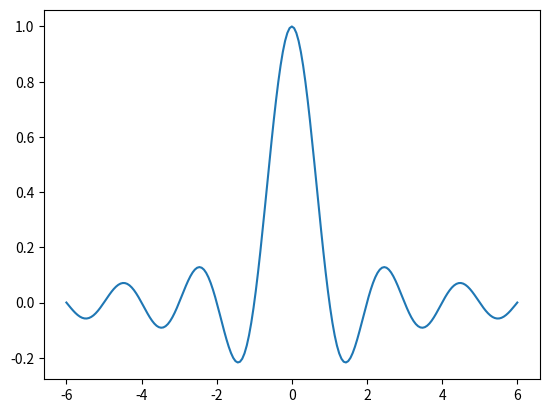
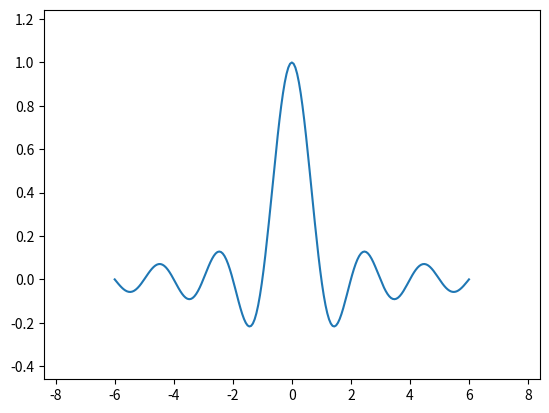
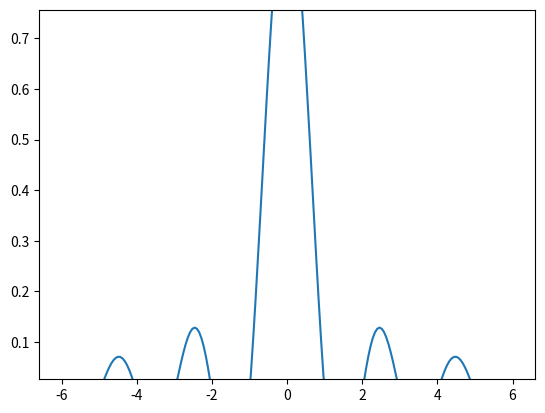
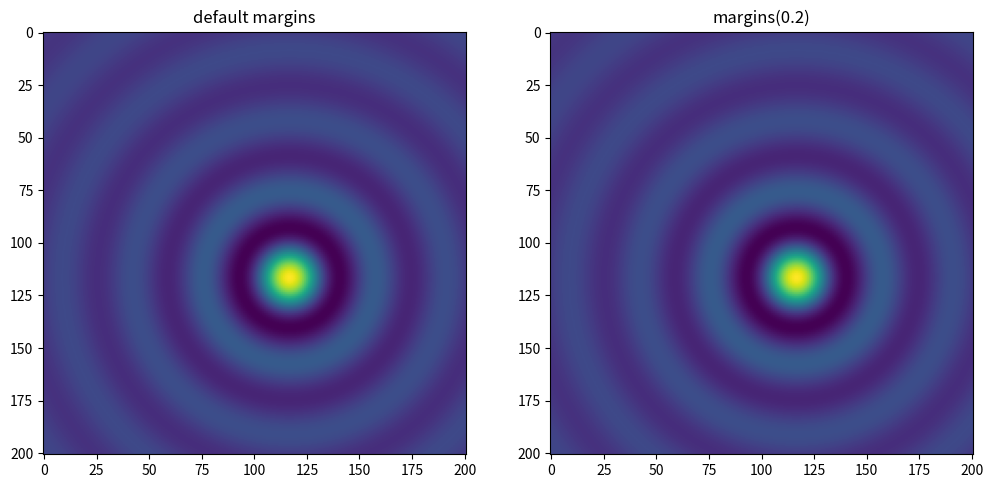
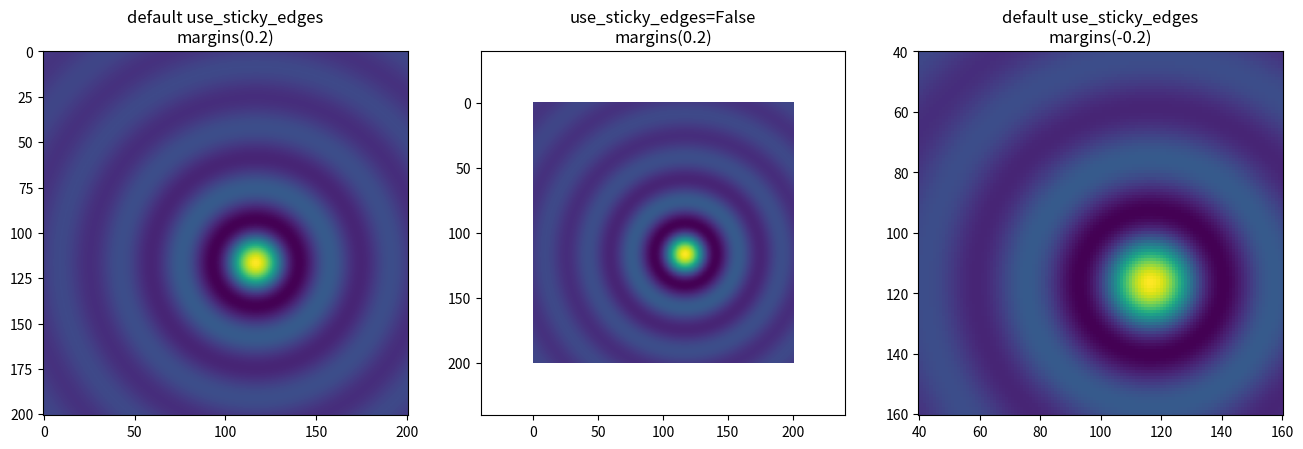
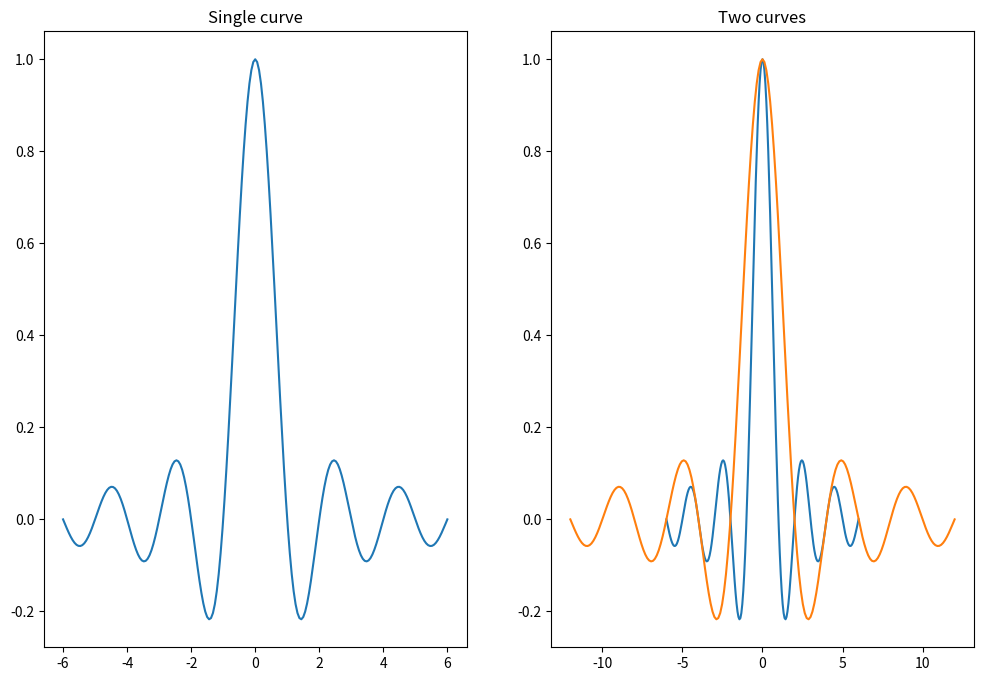
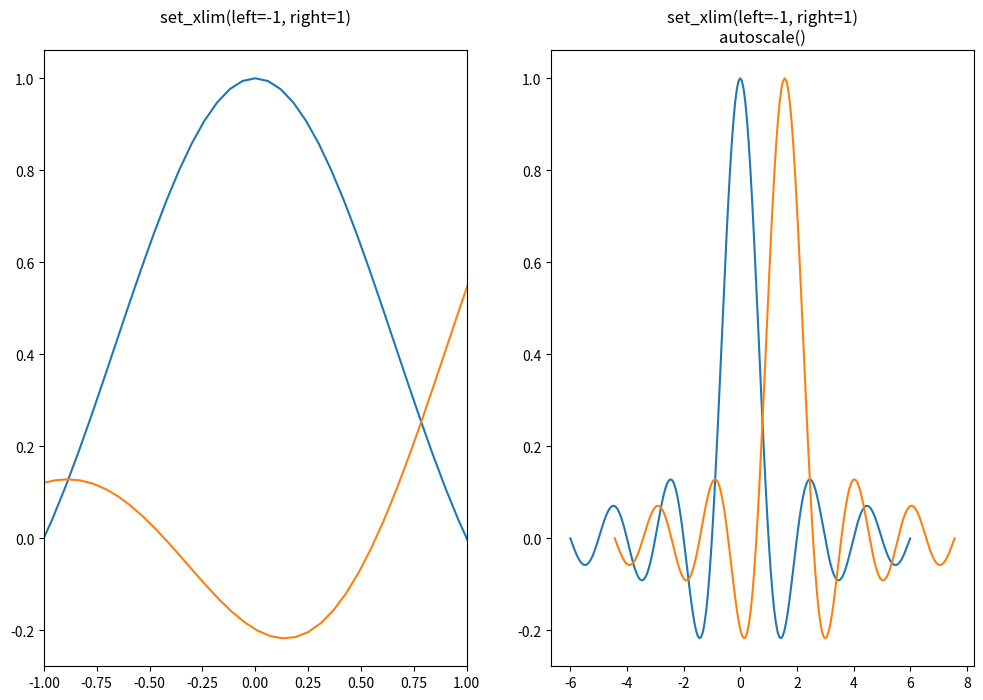
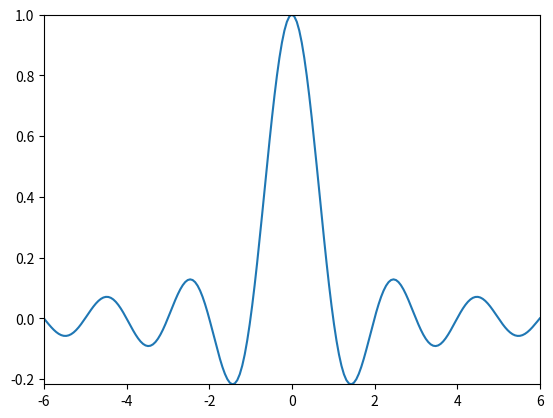

Recreate these plots in Python, in order.
import matplotlib.pyplot as plt
import numpy as np


x = np.linspace(-6, 6, 201)
y = np.sinc(x)

fig, ax = plt.subplots()
ax.plot(x, y)

print(ax.get_xmargin(), ax.get_ymargin())

fig, ax = plt.subplots()
ax.plot(x, y)
ax.margins(0.2, 0.2)

fig, ax = plt.subplots()
ax.plot(x, y)
ax.margins(y=-0.2)

xx, yy = np.meshgrid(x, x)
zz = np.sinc(np.sqrt((xx - 1)**2 + (yy - 1)**2))

fig, ax = plt.subplots(ncols=2, figsize=(12, 8))
ax[0].imshow(zz)
ax[0].set_title("default margins")
ax[1].imshow(zz)
ax[1].margins(0.2)
ax[1].set_title("margins(0.2)")

fig, ax = plt.subplots(ncols=3, figsize=(16, 10))
ax[0].imshow(zz)
ax[0].margins(0.2)
ax[0].set_title("default use_sticky_edges\nmargins(0.2)")
ax[1].imshow(zz)
ax[1].margins(0.2)
ax[1].use_sticky_edges = False
ax[1].set_title("use_sticky_edges=False\nmargins(0.2)")
ax[2].imshow(zz)
ax[2].margins(-0.2)
ax[2].set_title("default use_sticky_edges\nmargins(-0.2)")

fig, ax = plt.subplots(ncols=2, figsize=(12, 8))
ax[0].plot(x, y)
ax[0].set_title("Single curve")
ax[1].plot(x, y)
ax[1].plot(x * 2.0, y)
ax[1].set_title("Two curves")

fig, ax = plt.subplots(ncols=2, figsize=(12, 8))
ax[0].plot(x, y)
ax[0].set_xlim(left=-1, right=1)
ax[0].plot(x + np.pi * 0.5, y)
ax[0].set_title("set_xlim(left=-1, right=1)\n")
ax[1].plot(x, y)
ax[1].set_xlim(left=-1, right=1)
ax[1].plot(x + np.pi * 0.5, y)
ax[1].autoscale()
ax[1].set_title("set_xlim(left=-1, right=1)\nautoscale()")

print(ax[0].get_autoscale_on())  # False means disabled
print(ax[1].get_autoscale_on())  # True means enabled -> recalculated

fig, ax = plt.subplots()
ax.plot(x, y)
ax.margins(0.2, 0.2)
ax.autoscale(enable=None, axis="x", tight=True)

print(ax.margins())
